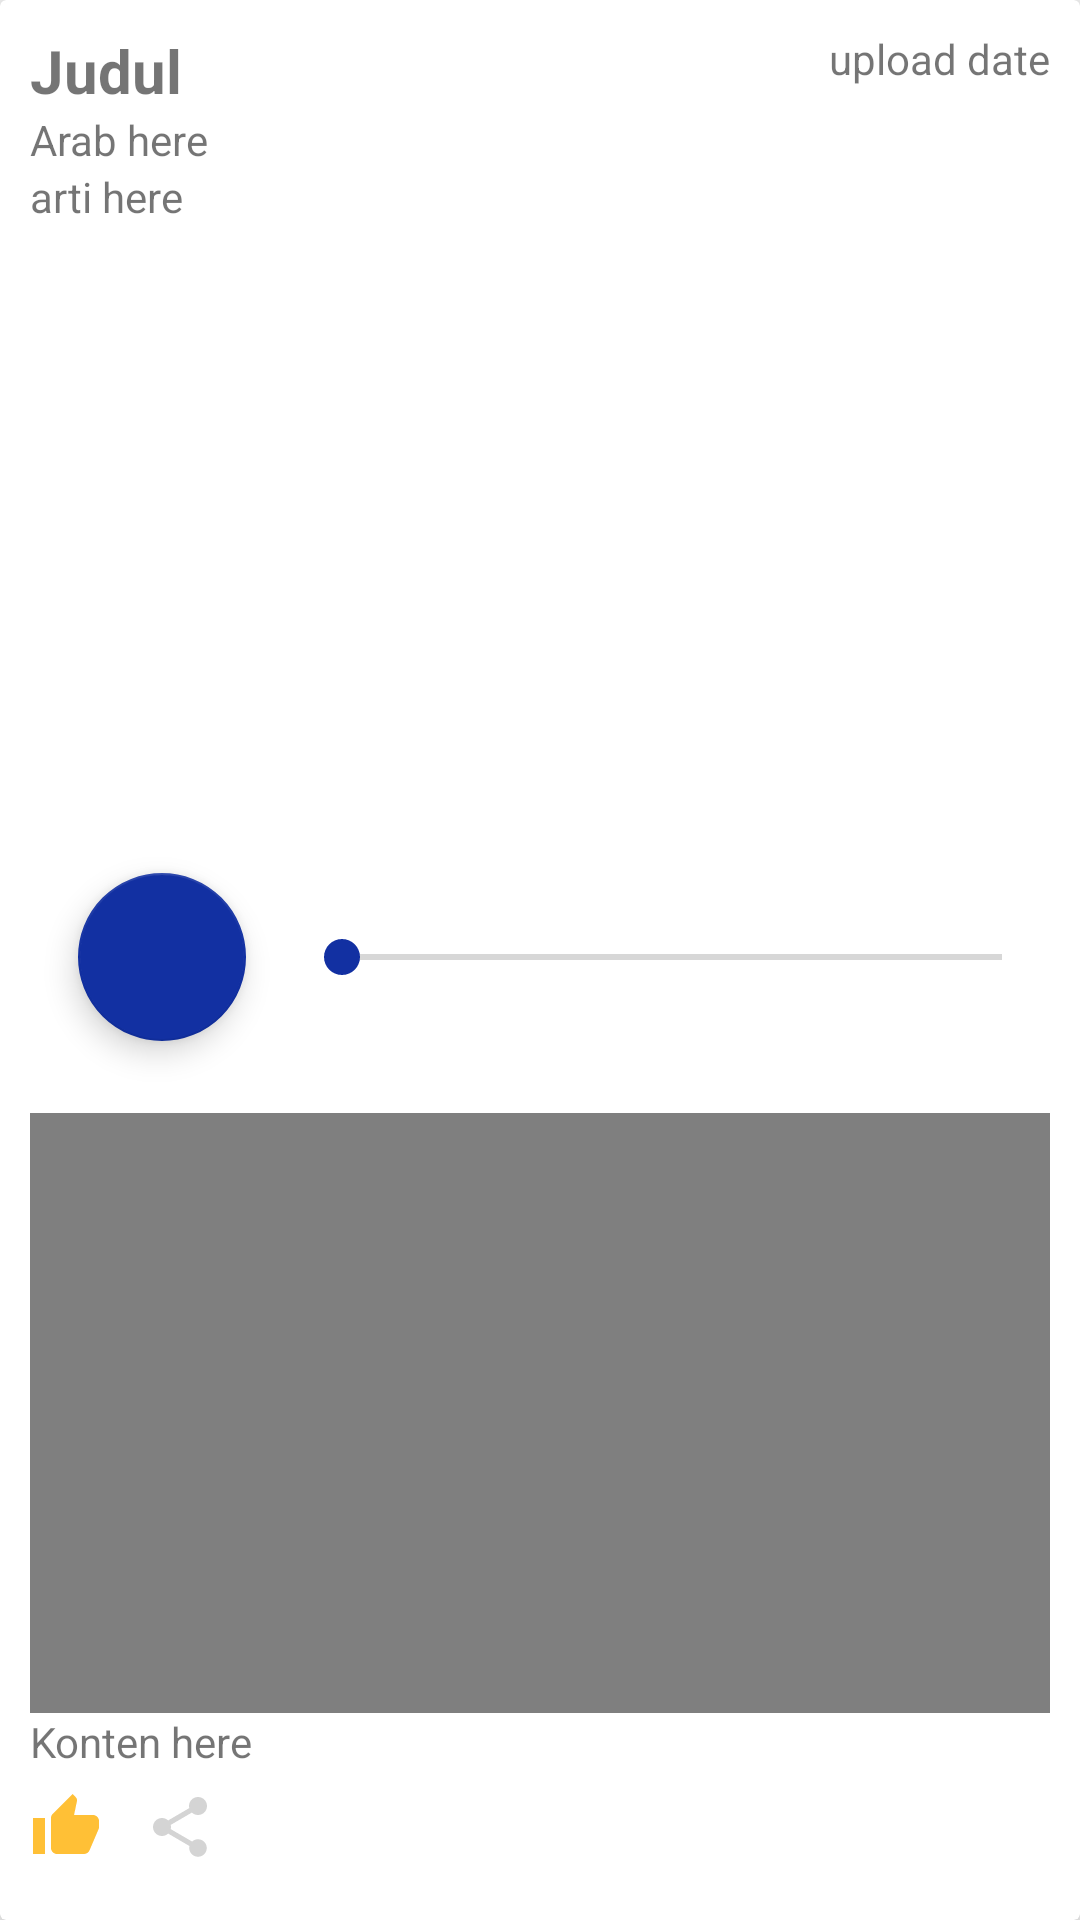

Reconstruct the res/layout file that produces this screen, plus the resources it refers to.
<!-- AndroidManifest.xml: application theme AppTheme -->
<!-- res/layout/recycler_layout.xml -->
<?xml version="1.0" encoding="utf-8"?>
<androidx.cardview.widget.CardView xmlns:android="http://schemas.android.com/apk/res/android"
    xmlns:app="http://schemas.android.com/apk/res-auto"
    xmlns:tools="http://schemas.android.com/tools"
    android:orientation="vertical"
    android:layout_marginTop="4dp"
    android:layout_marginBottom="4dp"
    android:layout_width="match_parent"
    android:layout_height="wrap_content"
    app:cardElevation="10dp">

    <LinearLayout
        android:orientation="vertical"
        android:padding="10dp"
        android:background="?android:selectableItemBackground"
        android:layout_width="match_parent"
        android:layout_height="wrap_content">

        <LinearLayout
            android:orientation="horizontal"
            android:layout_width="match_parent"
            android:layout_height="wrap_content"
            android:weightSum="2">

            <TextView
                android:id="@+id/txtjudul"
                android:layout_width="match_parent"
                android:layout_height="wrap_content"
                android:text="@string/judul"
                android:textStyle="bold"
                android:textSize="20sp"
                android:layout_weight="0.5"/>
            <TextView
                android:id="@+id/txtuploaddate"
                android:layout_gravity="end"
                android:textAlignment="textEnd"
                android:layout_width="match_parent"
                android:layout_height="wrap_content"
                android:text="@string/upload_date"
                android:layout_weight="1.5"/>
        </LinearLayout>

        <LinearLayout
            android:id="@+id/typeText"
            android:orientation="vertical"
            android:layout_width="match_parent"
            android:layout_height="wrap_content">

            <TextView
                android:id="@+id/text_arab"
                android:layout_width="match_parent"
                android:layout_height="wrap_content"
                android:text="@string/arab_here"/>
            <TextView
                android:id="@+id/text_arti"
                android:layout_width="match_parent"
                android:layout_height="wrap_content"
                android:text="@string/arti_here"/>
        </LinearLayout>
        <LinearLayout
            android:id="@+id/typeImage"
            android:orientation="vertical"
            android:layout_width="match_parent"
            android:layout_height="wrap_content">

            <ImageView
                android:id="@+id/image"
                android:src="@drawable/avatar"
                android:contentDescription="@null"
                android:layout_width="match_parent"
                android:layout_height="200dp" />
        </LinearLayout>
        <LinearLayout
            android:id="@+id/typeAudio"
            android:orientation="vertical"
            android:layout_width="match_parent"
            android:layout_height="wrap_content">

            <LinearLayout
                android:orientation="horizontal"
                android:layout_width="match_parent"
                android:layout_height="wrap_content"
                tools:ignore="UselessParent">
                <com.google.android.material.floatingactionbutton.FloatingActionButton
                    android:id="@+id/audio_play"
                    android:layout_width="wrap_content"
                    android:layout_height="wrap_content"
                    android:layout_margin="16dp"
                    android:layout_marginStart="8dp"
                    android:layout_marginLeft="8dp"
                    android:layout_marginTop="8dp"
                    android:layout_marginBottom="16dp"
                    android:src="@drawable/ic_play"
                    tools:targetApi="lollipop" />
                <SeekBar
                    android:id="@+id/audio_seekbar"
                    android:layout_gravity="center"
                    android:layout_width="match_parent"
                    android:layout_height="wrap_content" />
            </LinearLayout>
        </LinearLayout>
        <LinearLayout
            android:id="@+id/typeVideo"
            android:orientation="vertical"
            android:layout_width="match_parent"
            android:layout_height="wrap_content">

            <VideoView
                android:id="@+id/video"
                android:layout_width="match_parent"
                android:layout_height="200dp"
                android:layout_marginTop="8dp"/>
        </LinearLayout>
        <TextView
            android:id="@+id/kontent"
            android:layout_width="match_parent"
            android:layout_height="wrap_content"
            android:text="@string/konten_here"/>
        <LinearLayout
            android:orientation="horizontal"
            android:layout_width="match_parent"
            android:layout_height="wrap_content">
            <Button
                android:layout_marginTop="4dp"
                android:id="@+id/home_button"
                android:drawableLeft="@drawable/ic_thumb_up_black_24dp"
                android:background="@android:color/transparent"
                android:layout_width="30dp"
                android:layout_height="30dp"
                android:drawableStart="@drawable/ic_thumb_up_black_24dp"
                tools:ignore="ButtonStyle" />
            <Button
                android:layout_marginLeft="8dp"
                android:layout_marginStart="8dp"
                android:layout_marginTop="4dp"
                android:id="@+id/home_share"
                android:drawableLeft="@drawable/ic_share"
                android:background="@android:color/transparent"
                android:layout_width="30dp"
                android:layout_height="30dp"
                android:drawableStart="@drawable/ic_share"
                tools:ignore="ButtonStyle" />
        </LinearLayout>
    </LinearLayout>

</androidx.cardview.widget.CardView>
<!-- resources referenced by this layout -->
<resources>
  <!-- drawable ic_share (drawable) -->
  <vector android:alpha="0.56" android:height="24dp"
      android:tint="#B1B1B1" android:viewportHeight="24.0"
      android:viewportWidth="24.0" android:width="24dp" xmlns:android="http://schemas.android.com/apk/res/android">
      <path android:fillColor="#FF000000" android:pathData="M18,16.08c-0.76,0 -1.44,0.3 -1.96,0.77L8.91,12.7c0.05,-0.23 0.09,-0.46 0.09,-0.7s-0.04,-0.47 -0.09,-0.7l7.05,-4.11c0.54,0.5 1.25,0.81 2.04,0.81 1.66,0 3,-1.34 3,-3s-1.34,-3 -3,-3 -3,1.34 -3,3c0,0.24 0.04,0.47 0.09,0.7L8.04,9.81C7.5,9.31 6.79,9 6,9c-1.66,0 -3,1.34 -3,3s1.34,3 3,3c0.79,0 1.5,-0.31 2.04,-0.81l7.12,4.16c-0.05,0.21 -0.08,0.43 -0.08,0.65 0,1.61 1.31,2.92 2.92,2.92 1.61,0 2.92,-1.31 2.92,-2.92s-1.31,-2.92 -2.92,-2.92z"/>
  </vector>
  <!-- drawable ic_thumb_up_black_24dp (drawable) -->
  <vector android:height="24dp" android:tint="#FFC036"
      android:viewportHeight="24.0" android:viewportWidth="24.0"
      android:width="24dp" xmlns:android="http://schemas.android.com/apk/res/android">
      <path android:fillColor="#FF000000" android:pathData="M1,21h4L5,9L1,9v12zM23,10c0,-1.1 -0.9,-2 -2,-2h-6.31l0.95,-4.57 0.03,-0.32c0,-0.41 -0.17,-0.79 -0.44,-1.06L14.17,1 7.59,7.59C7.22,7.95 7,8.45 7,9v10c0,1.1 0.9,2 2,2h9c0.83,0 1.54,-0.5 1.84,-1.22l3.02,-7.05c0.09,-0.23 0.14,-0.47 0.14,-0.73v-1.91l-0.01,-0.01L23,10z"/>
  </vector>
  <string name="arab_here">Arab here</string>
  <string name="arti_here">arti here</string>
  <string name="judul">Judul</string>
  <string name="konten_here">Konten here</string>
  <string name="upload_date">upload date</string>
  <style name="AppTheme" parent="Theme.AppCompat.Light.NoActionBar">
          
          <item name="colorPrimary">@color/colorPrimary</item>
          <item name="colorPrimaryDark">@color/colorPrimaryDark</item>
          <item name="colorAccent">@color/colorAccent</item>
      </style>
  <color name="colorPrimary">#011970</color>
  <color name="colorPrimaryDark">#122952</color>
  <color name="colorAccent">#1230A2</color>
</resources>
